Image classification data set "data" (cheikhahmedtidiane/atelier_prepa_donnees_images on GitHub). Class labels (6): cardboard, glass, metal, paper, plastic, trash.

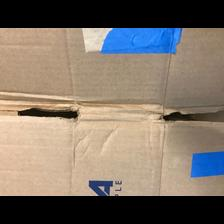
Label: cardboard

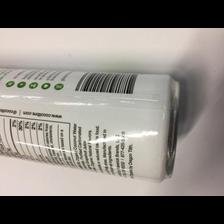
Label: plastic

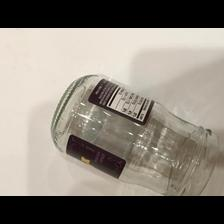
Label: glass

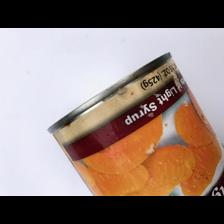
Label: metal

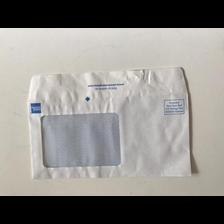
Label: paper

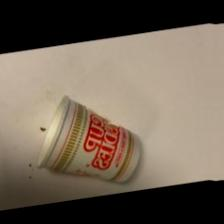
Label: trash
